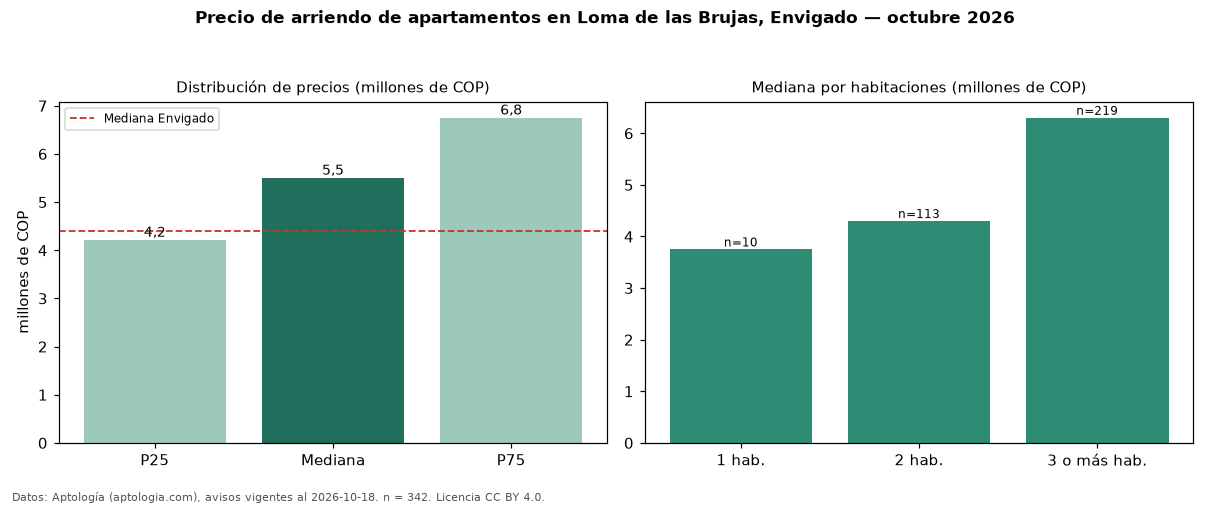

The table this chart was drawn from, first rows:
seccion, metrica, valor, moneda, n
precio, p25, 4212500, COP, 342
precio, mediana, 5500000, COP, 342
precio, p75, 6750000, COP, 342
precio, minimo, 1111111, COP, 342
precio, maximo, 14500000, COP, 342
m2, mediana_precio_m2, 51351, COP, 339
m2, area_mediana_m2, 106.0, m2, 339
banos, mediana_banos, 3.0, , 
parqueadero, pct_con_parqueadero, 97.6, %, 334
estrato, estrato_mas_frecuente, 5, , 341
habitaciones, 1, 3750000, COP, 10
habitaciones, 2, 4300000, COP, 113
habitaciones, 3+, 6300000, COP, 219
ciudad, mediana_ciudad_referencia, 4400000, COP, 
ciudad, mediana_m2_ciudad, 48864, COP, 
fuente, fecha_datos, 2026-10-18, , 
fuente, atribucion, https://www.aptologia.com/arriendo/envig…, , 
fuente, licencia, CC BY 4.0, , 
